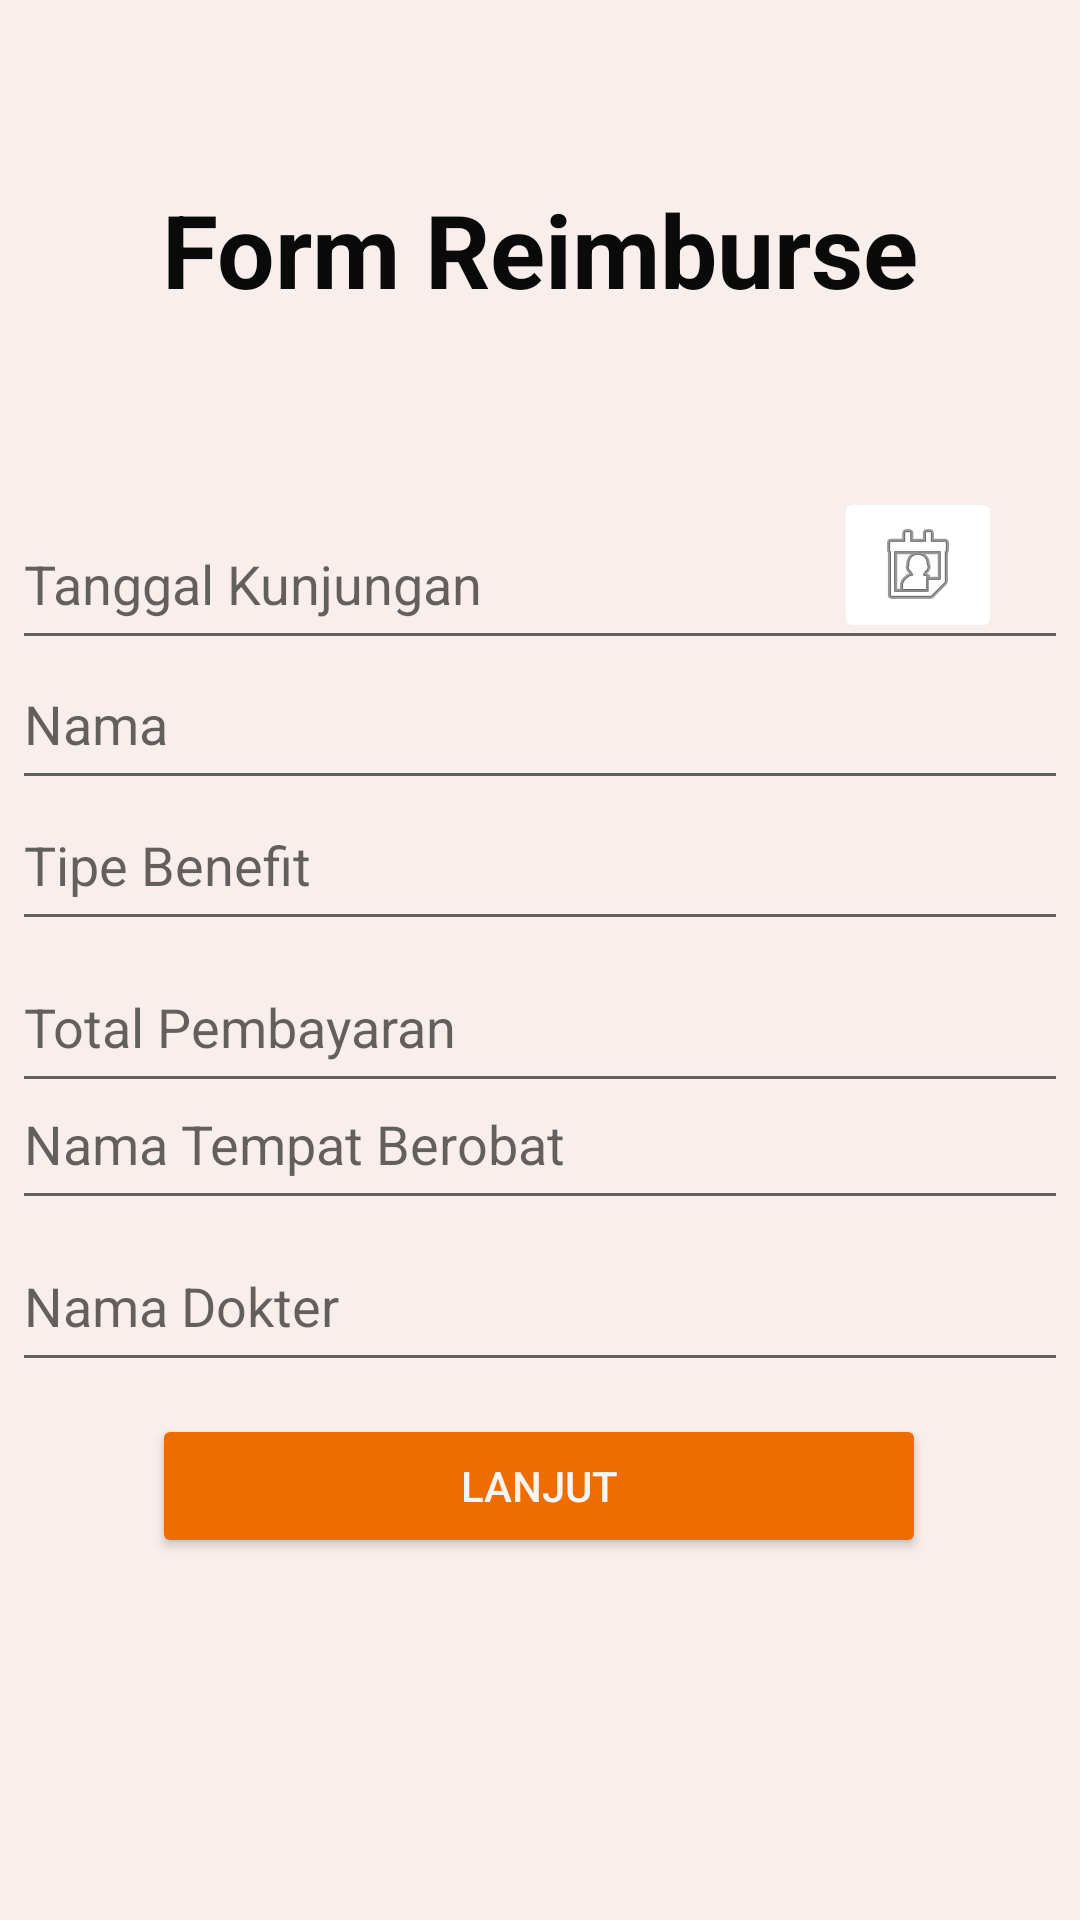

Android layout source for this screen:
<!-- AndroidManifest.xml: application theme Theme.InsuranceApp -->
<!-- res/layout/activity_rembuse.xml -->
<?xml version="1.0" encoding="utf-8"?>
<androidx.constraintlayout.widget.ConstraintLayout xmlns:android="http://schemas.android.com/apk/res/android"
    xmlns:app="http://schemas.android.com/apk/res-auto"
    xmlns:tools="http://schemas.android.com/tools"
    android:layout_width="match_parent"
    android:layout_height="match_parent"
    android:background="#FFFFFF"
    android:backgroundTint="#F8EEEC">

    <ImageView
        android:id="@+id/imageView8"
        android:layout_width="364dp"
        android:layout_height="360dp"
        app:layout_constraintBottom_toTopOf="@+id/buttonLanjut"
        app:layout_constraintEnd_toEndOf="parent"
        app:layout_constraintHorizontal_bias="0.489"
        app:layout_constraintStart_toStartOf="parent"
        app:layout_constraintTop_toBottomOf="@+id/textView"
        app:layout_constraintVertical_bias="0.833"
        app:srcCompat="@drawable/round" />

    <EditText
        android:id="@+id/editDate"
        android:layout_width="352dp"
        android:layout_height="54dp"
        android:ems="10"
        android:hint="Tanggal Kunjungan"
        android:inputType="date"
        app:layout_constraintBottom_toBottomOf="parent"
        app:layout_constraintEnd_toEndOf="parent"
        app:layout_constraintHorizontal_bias="0.491"
        app:layout_constraintStart_toStartOf="parent"
        app:layout_constraintTop_toTopOf="parent"
        app:layout_constraintVertical_bias="0.283" />

    <EditText
        android:id="@+id/editDokter"
        android:layout_width="352dp"
        android:layout_height="54dp"
        android:ems="10"
        android:hint="Nama Dokter"
        android:inputType="text"
        app:layout_constraintBottom_toTopOf="@+id/buttonLanjut"
        app:layout_constraintEnd_toEndOf="parent"
        app:layout_constraintHorizontal_bias="0.491"
        app:layout_constraintStart_toStartOf="parent"
        app:layout_constraintTop_toBottomOf="@+id/editTempat"
        app:layout_constraintVertical_bias="0.0" />

    <EditText
        android:id="@+id/editTempat"
        android:layout_width="352dp"
        android:layout_height="54dp"
        android:ems="10"
        android:hint="Nama Tempat Berobat"
        android:inputType="text"
        app:layout_constraintBottom_toBottomOf="parent"
        app:layout_constraintEnd_toEndOf="parent"
        app:layout_constraintHorizontal_bias="0.491"
        app:layout_constraintStart_toStartOf="parent"
        app:layout_constraintTop_toTopOf="parent"
        app:layout_constraintVertical_bias="0.602" />

    <EditText
        android:id="@+id/editPembayaran"
        android:layout_width="352dp"
        android:layout_height="54dp"
        android:ems="10"
        android:hint="Total Pembayaran"
        android:inputType="number"
        app:layout_constraintBottom_toTopOf="@+id/editTempat"
        app:layout_constraintEnd_toEndOf="parent"
        app:layout_constraintHorizontal_bias="0.491"
        app:layout_constraintStart_toStartOf="parent"
        app:layout_constraintTop_toBottomOf="@+id/editTipeBenefit"
        app:layout_constraintVertical_bias="0.0" />

    <EditText
        android:id="@+id/editTipeBenefit"
        android:layout_width="352dp"
        android:layout_height="54dp"
        android:ems="10"
        android:hint="Tipe Benefit"
        android:inputType="text"
        app:layout_constraintBottom_toBottomOf="parent"
        app:layout_constraintEnd_toEndOf="parent"
        app:layout_constraintHorizontal_bias="0.491"
        app:layout_constraintStart_toStartOf="parent"
        app:layout_constraintTop_toTopOf="parent"
        app:layout_constraintVertical_bias="0.443" />

    <EditText
        android:id="@+id/editNama"
        android:layout_width="352dp"
        android:layout_height="54dp"
        android:ems="10"
        android:hint="Nama"
        android:inputType="textPersonName"
        app:layout_constraintBottom_toBottomOf="parent"
        app:layout_constraintEnd_toEndOf="parent"
        app:layout_constraintHorizontal_bias="0.491"
        app:layout_constraintStart_toStartOf="parent"
        app:layout_constraintTop_toTopOf="parent"
        app:layout_constraintVertical_bias="0.363" />

    <TextView
        android:id="@+id/textView"
        android:layout_width="wrap_content"
        android:layout_height="wrap_content"
        android:text="Form Reimburse"
        android:textColor="#0B0A0A"
        android:textSize="34sp"
        android:textStyle="bold"
        app:layout_constraintBottom_toTopOf="@+id/editDate"
        app:layout_constraintEnd_toEndOf="parent"
        app:layout_constraintHorizontal_bias="0.5"
        app:layout_constraintStart_toStartOf="parent"
        app:layout_constraintTop_toTopOf="parent"
        app:layout_constraintVertical_bias="0.5" />

    <Button
        android:id="@+id/buttonLanjut"
        android:layout_width="258dp"
        android:layout_height="48dp"
        android:backgroundTint="#EF6C00"
        android:text="Lanjut"
        android:textColor="#F6F5F5"
        app:layout_constraintBottom_toBottomOf="parent"
        app:layout_constraintEnd_toEndOf="parent"
        app:layout_constraintHorizontal_bias="0.496"
        app:layout_constraintStart_toStartOf="parent"
        app:layout_constraintTop_toTopOf="parent"
        app:layout_constraintVertical_bias="0.796" />

    <ImageButton
        android:id="@+id/imageDate"
        android:layout_width="wrap_content"
        android:layout_height="wrap_content"
        android:backgroundTint="#FFFFFF"
        app:layout_constraintBottom_toBottomOf="parent"
        app:layout_constraintEnd_toEndOf="parent"
        app:layout_constraintHorizontal_bias="0.915"
        app:layout_constraintStart_toStartOf="parent"
        app:layout_constraintTop_toTopOf="parent"
        app:layout_constraintVertical_bias="0.276"
        app:srcCompat="@android:drawable/ic_menu_my_calendar"
        tools:ignore="SpeakableTextPresentCheck" />

</androidx.constraintlayout.widget.ConstraintLayout>
<!-- resources referenced by this layout -->
<resources>
  <style name="Theme.InsuranceApp" parent="Theme.MaterialComponents.DayNight.DarkActionBar">
          
          <item name="colorPrimary">@color/purple_500</item>
          <item name="colorPrimaryVariant">@color/purple_700</item>
          <item name="colorOnPrimary">@color/white</item>
          
          <item name="colorSecondary">@color/teal_200</item>
          <item name="colorSecondaryVariant">@color/teal_700</item>
          <item name="colorOnSecondary">@color/black</item>
          
          <item name="android:statusBarColor">?attr/colorPrimaryVariant</item>
          
          <item name="android:windowActionBar">false</item>
      </style>
  <color name="purple_500">#FF6200EE</color>
  <color name="purple_700">#FF3700B3</color>
  <color name="white">#FFFFFFFF</color>
  <color name="teal_200">#FF03DAC5</color>
  <color name="teal_700">#FF018786</color>
  <color name="black">#FF000000</color>
</resources>
